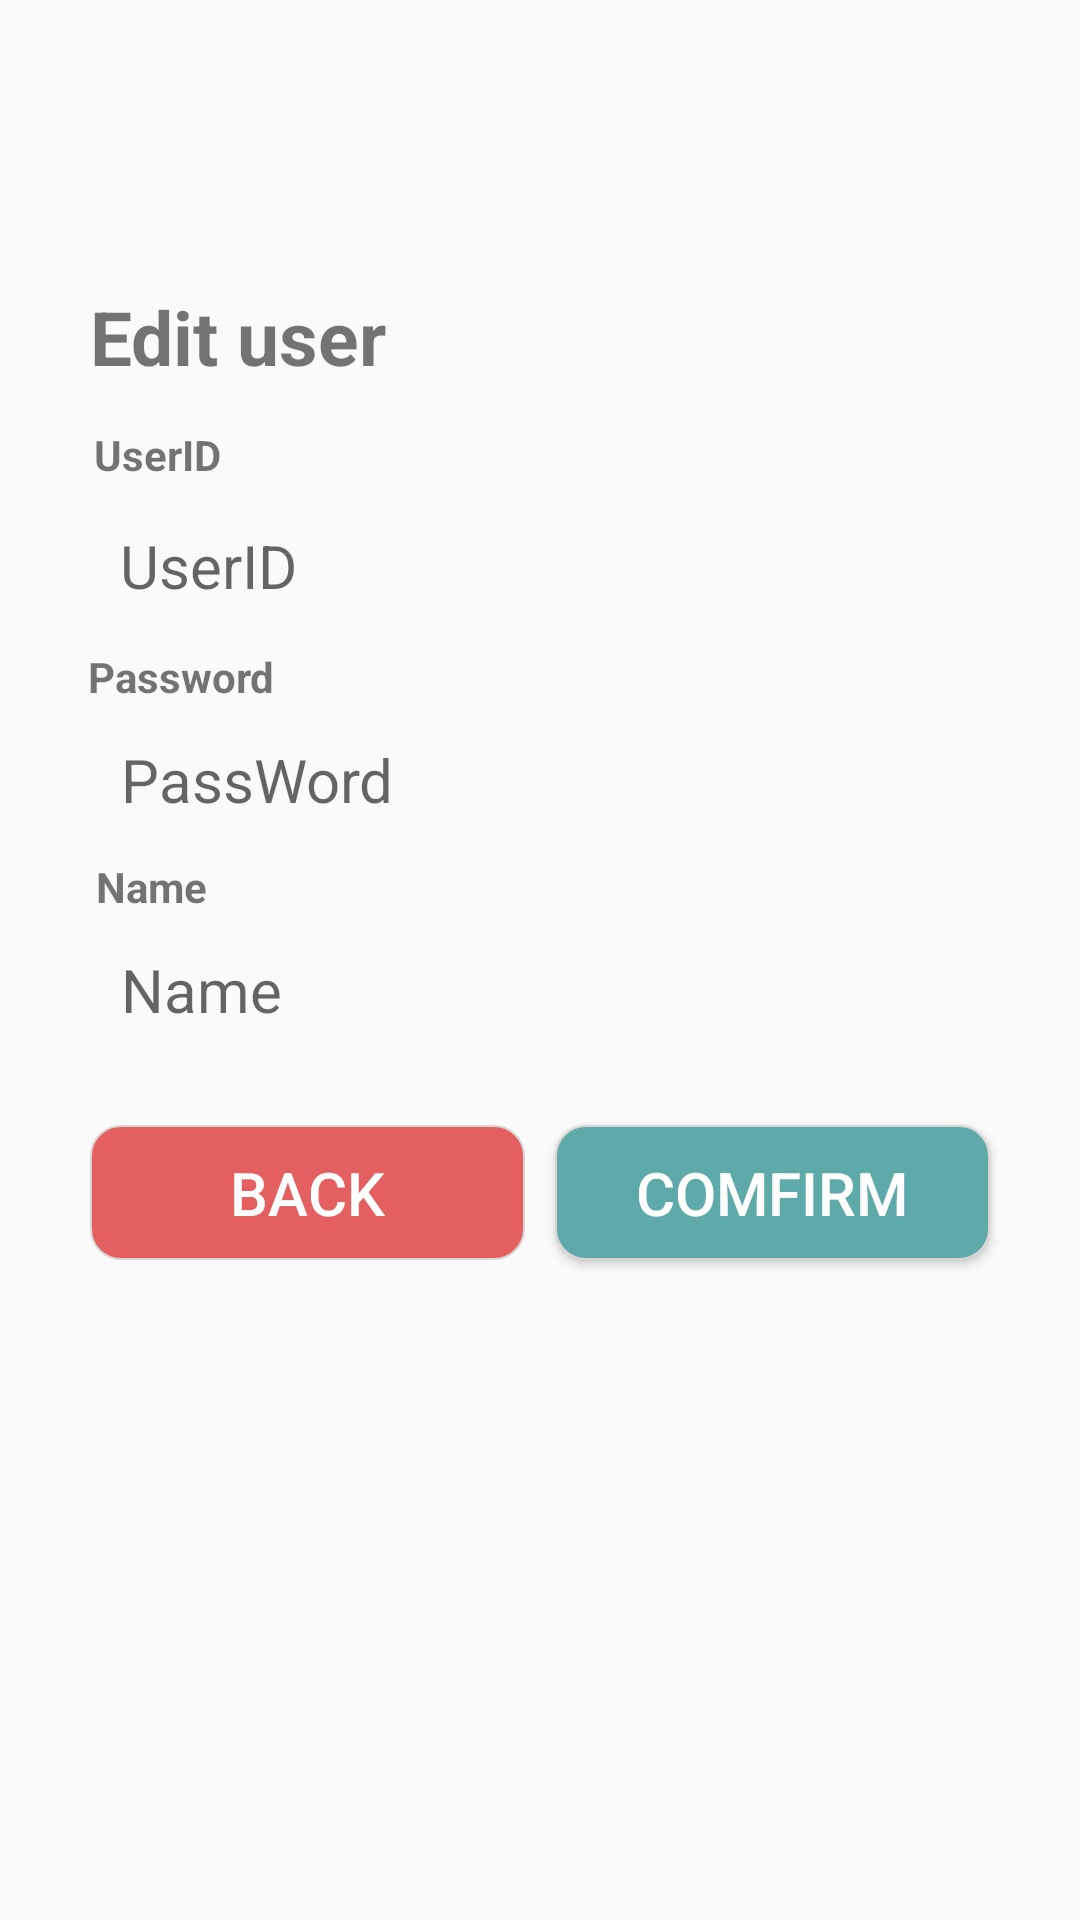

Here is an Android app screen rendered from its layout file. Give the layout XML and the strings, colors and styles it references.
<!-- AndroidManifest.xml: application theme AppTheme -->
<!-- res/layout/activity_edit_user.xml -->
<?xml version="1.0" encoding="utf-8"?>
<androidx.constraintlayout.widget.ConstraintLayout xmlns:android="http://schemas.android.com/apk/res/android"
    xmlns:app="http://schemas.android.com/apk/res-auto"
    xmlns:tools="http://schemas.android.com/tools"
    android:layout_width="match_parent"
    android:layout_height="match_parent"
    >

    <TextView
        android:id="@+id/textView10"
        android:layout_width="wrap_content"
        android:layout_height="wrap_content"
        android:layout_marginBottom="36dp"
        android:text="Edit user"
        android:textSize="25dp"
        android:textStyle="bold"
        app:layout_constraintBottom_toTopOf="@+id/edit_user_id"
        app:layout_constraintEnd_toEndOf="parent"
        app:layout_constraintHorizontal_bias="0.115"
        app:layout_constraintStart_toStartOf="parent" />

    <TextView
        android:id="@+id/textView11"
        android:layout_width="wrap_content"
        android:layout_height="wrap_content"
        android:layout_marginBottom="4dp"
        android:text="UserID"
        android:textStyle="bold"
        app:layout_constraintBottom_toTopOf="@+id/edit_user_id"
        app:layout_constraintEnd_toEndOf="parent"
        app:layout_constraintHorizontal_bias="0.099"
        app:layout_constraintStart_toStartOf="parent" />

    <TextView
        android:id="@+id/textView13"
        android:layout_width="wrap_content"
        android:layout_height="wrap_content"
        android:text="Name"
        android:textStyle="bold"
        app:layout_constraintBottom_toTopOf="@+id/edit_name_use"
        app:layout_constraintEnd_toEndOf="parent"
        app:layout_constraintHorizontal_bias="0.099"
        app:layout_constraintStart_toStartOf="parent" />

    <TextView
        android:id="@+id/textView12"
        android:layout_width="wrap_content"
        android:layout_height="wrap_content"
        android:text="Password"
        android:textStyle="bold"
        app:layout_constraintBottom_toTopOf="@+id/edit_cardnumber_id"
        app:layout_constraintEnd_toEndOf="parent"
        app:layout_constraintHorizontal_bias="0.099"
        app:layout_constraintStart_toStartOf="parent" />

    <TextView
        android:id="@+id/edit_user_id"
        android:layout_width="300dp"
        android:layout_height="50dp"
        android:layout_marginBottom="20dp"
        android:background="@drawable/custom_editview"
        android:elevation="2dp"
        android:hint="UserID"
        android:paddingLeft="10dp"
        android:paddingTop="10dp"
        android:textSize="20sp"
        app:layout_constraintBottom_toTopOf="@+id/edit_cardnumber_id"
        app:layout_constraintEnd_toEndOf="parent"
        app:layout_constraintStart_toStartOf="parent"></TextView>


    <EditText
        android:id="@+id/edit_name_use"
        android:layout_width="300dp"
        android:layout_height="50dp"
        android:layout_marginBottom="20dp"
        android:background="@drawable/custom_editview"
        android:elevation="2dp"
        android:hint="Name"
        android:paddingLeft="10dp"
        android:textSize="20sp"
        app:layout_constraintBottom_toTopOf="@+id/edit_con_btn"
        app:layout_constraintEnd_toEndOf="parent"
        app:layout_constraintHorizontal_bias="0.504"
        app:layout_constraintStart_toStartOf="parent"></EditText>

    <EditText
        android:id="@+id/edit_cardnumber_id"
        android:layout_width="300dp"
        android:layout_height="50dp"
        android:layout_marginBottom="20dp"
        android:background="@drawable/custom_editview"
        android:elevation="2dp"
        android:hint="PassWord"
        android:inputType="textPassword"
        android:paddingLeft="10dp"
        android:textSize="20sp"
        app:layout_constraintBottom_toTopOf="@+id/edit_name_use"
        app:layout_constraintEnd_toEndOf="parent"
        app:layout_constraintHorizontal_bias="0.504"
        app:layout_constraintStart_toStartOf="parent"></EditText>

    <Button
        android:id="@+id/edit_con_btn"
        android:layout_width="145dp"
        android:layout_height="45dp"
        android:layout_marginBottom="220dp"
        android:background="@drawable/shape"
        android:text="Comfirm"
        android:textColor="#FFF"
        android:textSize="20sp"
        app:layout_constraintBottom_toBottomOf="parent"
        app:layout_constraintEnd_toEndOf="parent"
        app:layout_constraintHorizontal_bias="0.86"
        app:layout_constraintStart_toStartOf="parent"></Button>

    <Button
        android:id="@+id/edit_back_btn"
        android:layout_width="145dp"
        android:layout_height="45dp"
        android:layout_marginBottom="220dp"
        android:background="@drawable/shapered"
        android:text="Back"
        android:textColor="#FFF"
        android:textSize="20sp"
        app:layout_constraintBottom_toBottomOf="parent"
        app:layout_constraintEnd_toEndOf="parent"
        app:layout_constraintHorizontal_bias="0.139"
        app:layout_constraintStart_toStartOf="parent"></Button>


</androidx.constraintlayout.widget.ConstraintLayout>
<!-- resources referenced by this layout -->
<resources>
  <!-- drawable shape (drawable) -->
  <?xml version="1.0" encoding="utf-8"?>
  <shape xmlns:android="http://schemas.android.com/apk/res/android">
      <solid
          android:color="#5eaaa8"/>
      <stroke
          android:width="0.5dp"
          android:color="#dad5d5"/>
      <corners
          android:radius="10dp"/>
  </shape>
  <!-- drawable shapered (drawable) -->
  <?xml version="1.0" encoding="utf-8"?>
  <shape xmlns:android="http://schemas.android.com/apk/res/android">
      <solid
          android:color="#B5DC2222"/>
      <stroke
          android:width="0.5dp"
          android:color="#dad5d5"/>
      <corners
          android:radius="10dp"/>
  </shape>
  <style name="AppTheme" parent="Theme.AppCompat.Light.DarkActionBar">
          
          <item name="colorPrimary">#a3d2ca</item>
          <item name="colorPrimaryDark">#a3d2ca</item>
          <item name="colorAccent">@color/colorAccent</item>
      </style>
  <!-- not gathered from this repository: default colours our renderer supplied (Android Studio template values) -->
  <color name="colorAccent">#FF03DAC5</color>
</resources>
